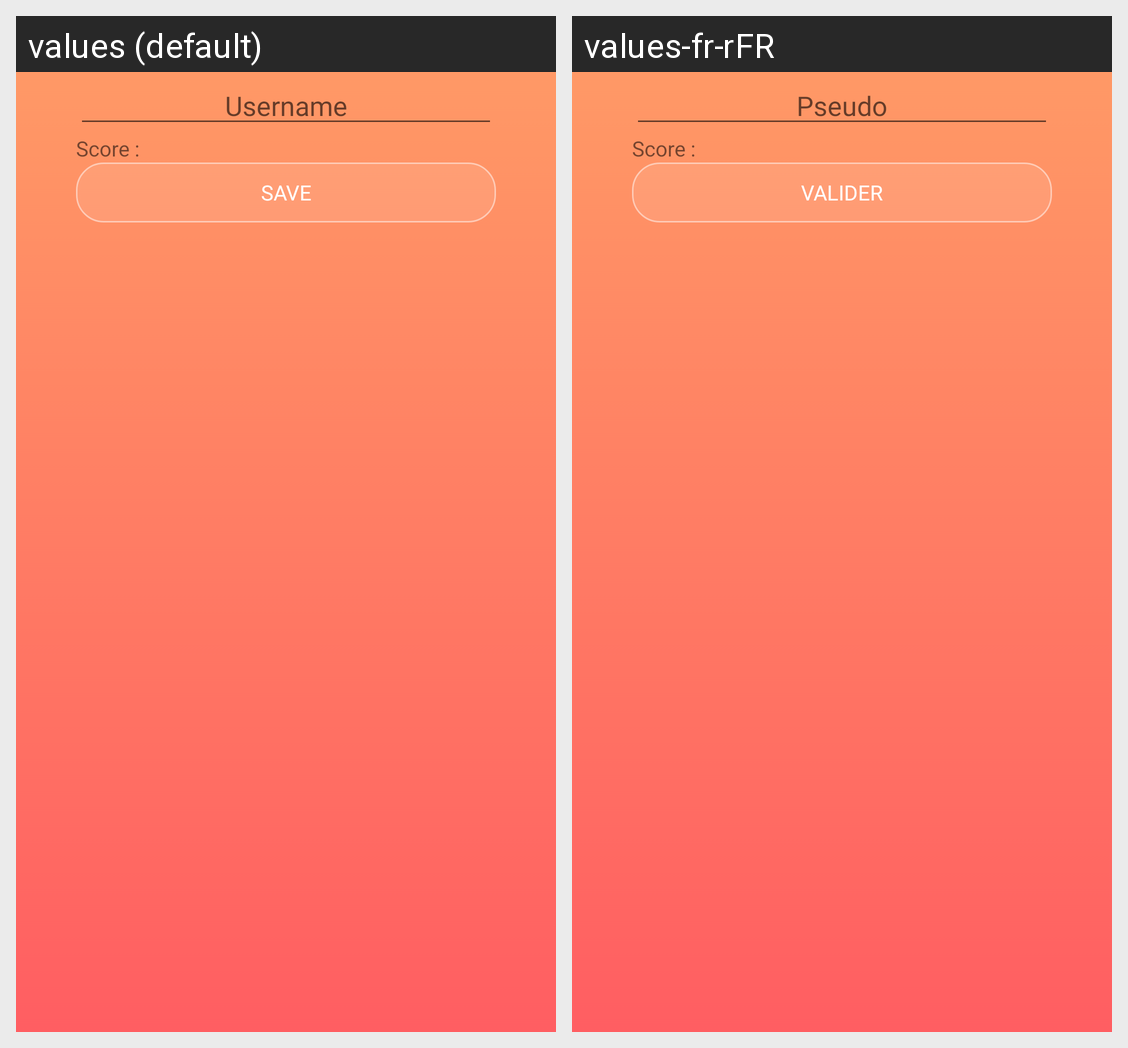

The Android screen above is rendered under two locales of the same app. Produce the string resources it draws, with the default and per-locale values.
Android screen res/layout/activity_score.xml rendered under 2 locales, left to right: values (default), values-fr-rFR. Device: Nexus 5 (rendered at 1080×1920; each locale shown at half size, 540×960, under a caption strip naming it); theme Theme.Testux.
Strings drawn on this screen, with the default value and each locale's value (text and hints the layout hard-codes, and strings that could not be matched under every locale, appear in the picture but are not listed):

urname
  values: Username
  values-fr-rFR: Pseudo

save
  values: Save
  values-fr-rFR: Valider
